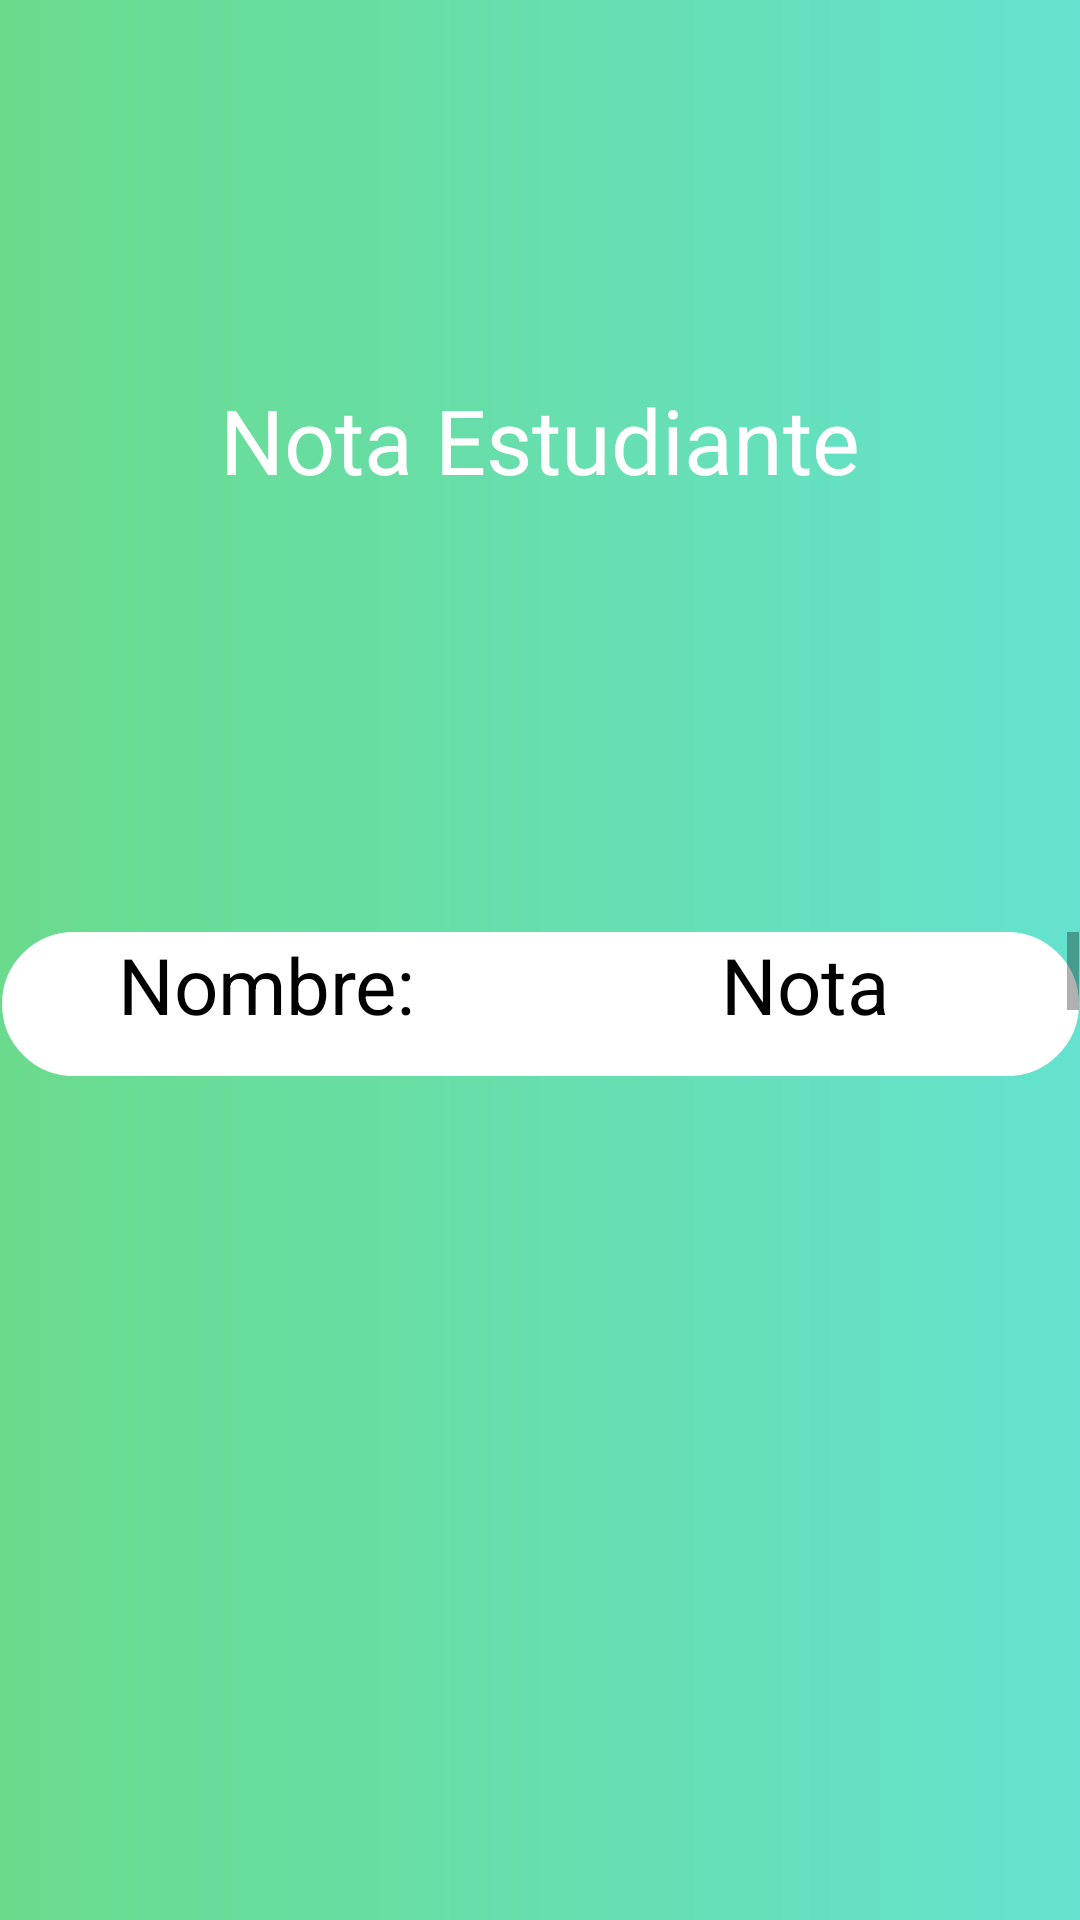

Here is an Android app screen rendered from its layout file. Give the layout XML and the strings, colors and styles it references.
<!-- AndroidManifest.xml: application theme AppTheme -->
<!-- res/layout/activity_nota_estudiante.xml -->
<?xml version="1.0" encoding="utf-8"?>
<androidx.constraintlayout.widget.ConstraintLayout xmlns:android="http://schemas.android.com/apk/res/android"
    xmlns:app="http://schemas.android.com/apk/res-auto"
    xmlns:tools="http://schemas.android.com/tools"
    android:layout_width="match_parent"
    android:layout_height="match_parent"
    android:background="@drawable/fondo_estudiante"
    tools:context=".nota_estudiante">

    <ScrollView
        android:id="@+id/scrollView5"
        android:layout_width="359dp"
        android:layout_height="48dp"
        android:background="@drawable/fondo_blanco"
        app:layout_constraintBottom_toBottomOf="parent"
        app:layout_constraintEnd_toEndOf="parent"
        app:layout_constraintStart_toStartOf="parent"
        app:layout_constraintTop_toTopOf="parent"
        app:layout_constraintVertical_bias="0.525">

        <LinearLayout
            android:layout_width="match_parent"
            android:layout_height="wrap_content"
            android:orientation="vertical"
            tools:layout_editor_absoluteX="-168dp"
            tools:layout_editor_absoluteY="-50dp">

            <LinearLayout
                android:layout_width="match_parent"
                android:layout_height="match_parent"
                android:orientation="horizontal">

                <TextView
                    android:id="@+id/txt_e1"
                    android:layout_width="50dp"
                    android:layout_height="89dp"
                    android:layout_weight="1"
                    android:text="Nombre:"
                    android:textAlignment="center"
                    android:textColor="@android:color/black"
                    android:textSize="26sp" />

                <TextView
                    android:id="@+id/textView13"
                    android:layout_width="wrap_content"
                    android:layout_height="78dp"
                    android:layout_weight="1"
                    android:text="Nota"
                    android:textAlignment="center"
                    android:textColor="@android:color/black"
                    android:textSize="26sp" />

            </LinearLayout>

        </LinearLayout>
    </ScrollView>

    <TextView
        android:id="@+id/textView8"
        android:layout_width="wrap_content"
        android:layout_height="wrap_content"
        android:text="Nota Estudiante"
        android:textAlignment="center"
        android:textColor="@android:color/white"
        android:textSize="30sp"
        app:layout_constraintBottom_toTopOf="@+id/scrollView5"
        app:layout_constraintEnd_toEndOf="parent"
        app:layout_constraintStart_toStartOf="parent"
        app:layout_constraintTop_toTopOf="parent"
        app:layout_constraintVertical_bias="0.467" />

    <Button
        android:id="@+id/Notas_listo"
        android:layout_width="88dp"
        android:layout_height="88dp"
        android:layout_marginBottom="172dp"
        android:background="@drawable/btn_redondo_vacio"
        android:foreground="@drawable/chulo"
        app:layout_constraintBottom_toBottomOf="parent"
        app:layout_constraintEnd_toEndOf="parent"
        app:layout_constraintHorizontal_bias="0.498"
        app:layout_constraintStart_toStartOf="parent"
        app:layout_constraintTop_toBottomOf="@+id/scrollView5"
        app:layout_constraintVertical_bias="0.979" />
</androidx.constraintlayout.widget.ConstraintLayout>
<!-- resources referenced by this layout -->
<resources>
  <!-- drawable btn_redondo_vacio (drawable) -->
  <?xml version="1.0" encoding="utf-8"?>
  <shape  xmlns:android="http://schemas.android.com/apk/res/android"
      android:shape="rectangle">
      <corners android:radius="150dp"/>
      <stroke
          android:width="105sp"
          android:color="@android:color/white"/>
  
  </shape>
  <!-- drawable chulo: png bitmap (drawable, 20767 bytes) -->
  <!-- drawable fondo_blanco (drawable) -->
  <?xml version="1.0" encoding="utf-8"?>
  <shape  xmlns:android="http://schemas.android.com/apk/res/android"
      android:shape="rectangle">
      <corners android:radius="40dp"/>
      <stroke
          android:width="6px"
          android:color="@android:color/white"/>
      <solid android:color="@android:color/white"/>
  
  </shape>
  <!-- drawable fondo_estudiante (drawable) -->
  <?xml version="1.0" encoding="utf-8"?>
  <shape xmlns:android="http://schemas.android.com/apk/res/android">
  
      <gradient
          android:angle="0"
          android:endColor="#64E2CF"
          android:startColor="#6ADB8C"
          />
  </shape>
  <style name="AppTheme" parent="Theme.AppCompat.Light.NoActionBar">
          
          <item name="colorPrimary">@color/colorPrimary</item>
          <item name="colorPrimaryDark">@color/colorPrimaryDark</item>
          <item name="colorAccent">@color/colorAccent</item>
          <item name="colorControlActivated">#E58963</item>
  
      </style>
  <!-- not gathered from this repository: default colours our renderer supplied (Android Studio template values) -->
  <color name="colorPrimary">#FF6200EE</color>
  <color name="colorPrimaryDark">#FF3700B3</color>
  <color name="colorAccent">#FF03DAC5</color>
</resources>
